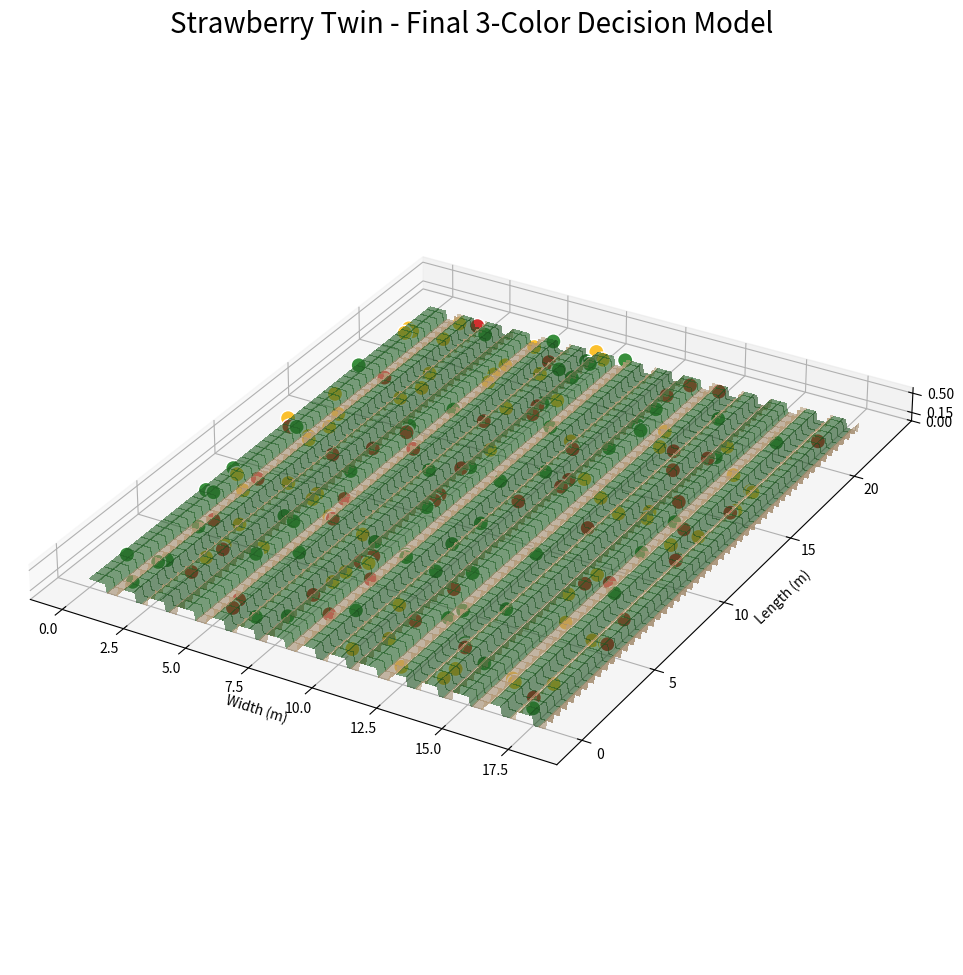

Recreate this plot in Python.
import numpy as np
import matplotlib.pyplot as plt
from mpl_toolkits.mplot3d import Axes3D
from matplotlib.colors import ListedColormap

# --- 1. 物理參數 ---
FIELD_L, FIELD_W = 23.0, 18.0
RIDGE_H = 0.15
PERIOD = 1.2  # 壟+溝週期
RIDGE_W_BASE = 0.7

def build_final_strawberry_twin():
    print(f"🚀 正在生成最終版並儲存圖片...")

    # A. 建立地形網格 (背景)
    x_map = np.linspace(0, FIELD_W, 300)
    y_map = np.linspace(0, FIELD_L, 100)
    X, Y = np.meshgrid(x_map, y_map)
    Z = np.zeros_like(X)
    Z[(X % PERIOD) < RIDGE_W_BASE] = RIDGE_H
    
    Z_centers = (Z[:-1, :-1] + Z[1:, 1:]) / 4.0
    fcolors = np.where(Z_centers > 0.005, '#2E7D32', '#D2B48C')

    # B. --- 核心：三色自然散佈點邏輯 ---
    NUM_POINTS = 180 
    np.random.seed(66) 
    
    bx, by, bz, b_colors = [], [], [], []
    
    color_map = {
        'ripe': '#D32F2F',    # 紅
        'semi': '#FBC02D',    # 黃
        'unripe': '#388E3C'   # 綠
    }

    count = 0
    while count < NUM_POINTS:
        rx = np.random.uniform(0, FIELD_W)
        ry = np.random.uniform(0, FIELD_L)
        if (rx % PERIOD) < RIDGE_W_BASE:
            bx.append(rx)
            by.append(ry)
            bz.append(RIDGE_H + 0.04) 
            
            rand_val = np.random.rand()
            if rand_val > 0.66:
                b_colors.append(color_map['ripe'])
            elif rand_val > 0.33:
                b_colors.append(color_map['semi'])
            else:
                b_colors.append(color_map['unripe'])
            count += 1

    # --- 2. 3D 繪圖 ---
    fig = plt.figure(figsize=(16, 12))
    ax = fig.add_subplot(111, projection='3d')

    # 1. 畫出實體田壟
    ax.plot_surface(X, Y, Z, facecolors=fcolors,
                    linewidth=0, antialiased=False, shade=True, alpha=0.6)

    # 2. 畫出草莓點 (注意 zorder=10 確保點在最上方)
    ax.scatter(bx, by, bz, 
               c=b_colors, 
               s=120, 
               edgecolors='white', 
               linewidth=1.0, 
               alpha=1.0, 
               zorder=10)

    # 3. 視覺優化
    ax.set_box_aspect((FIELD_W, FIELD_L, 1.2)) 
    ax.set_title("Strawberry Twin - Final 3-Color Decision Model", fontsize=20)
    ax.set_xlabel("Width (m)")
    ax.set_ylabel("Length (m)")
    ax.set_zlabel("Height (m)")
    
    ax.set_zticks([0, 0.15, 0.5])
    ax.set_zlim(0, 0.6)
    
    # --- 關鍵：多視角儲存邏輯 (放在函數內，ax 才有效) ---
    views = [
        (90, -90, "Top_View.png"),    
        (0, -90,  "Side_View.png"),   
        (30, -60, "Perspective.png")  
    ]

    for elev, azim, filename in views:
        ax.view_init(elev=elev, azim=azim)
        plt.draw() # 強制刷新畫布
        plt.savefig(filename, dpi=300, bbox_inches='tight')
        print(f"📸 視角已儲存：{filename}")

    print("✅ 最終版生成完成！共計 {} 個隨機分佈點。".format(len(bx)))
    plt.show()

# ==========================================
# 🚀 這是最重要的一行：執行呼叫函數！
# ==========================================
if __name__ == "__main__":
    build_final_strawberry_twin()
